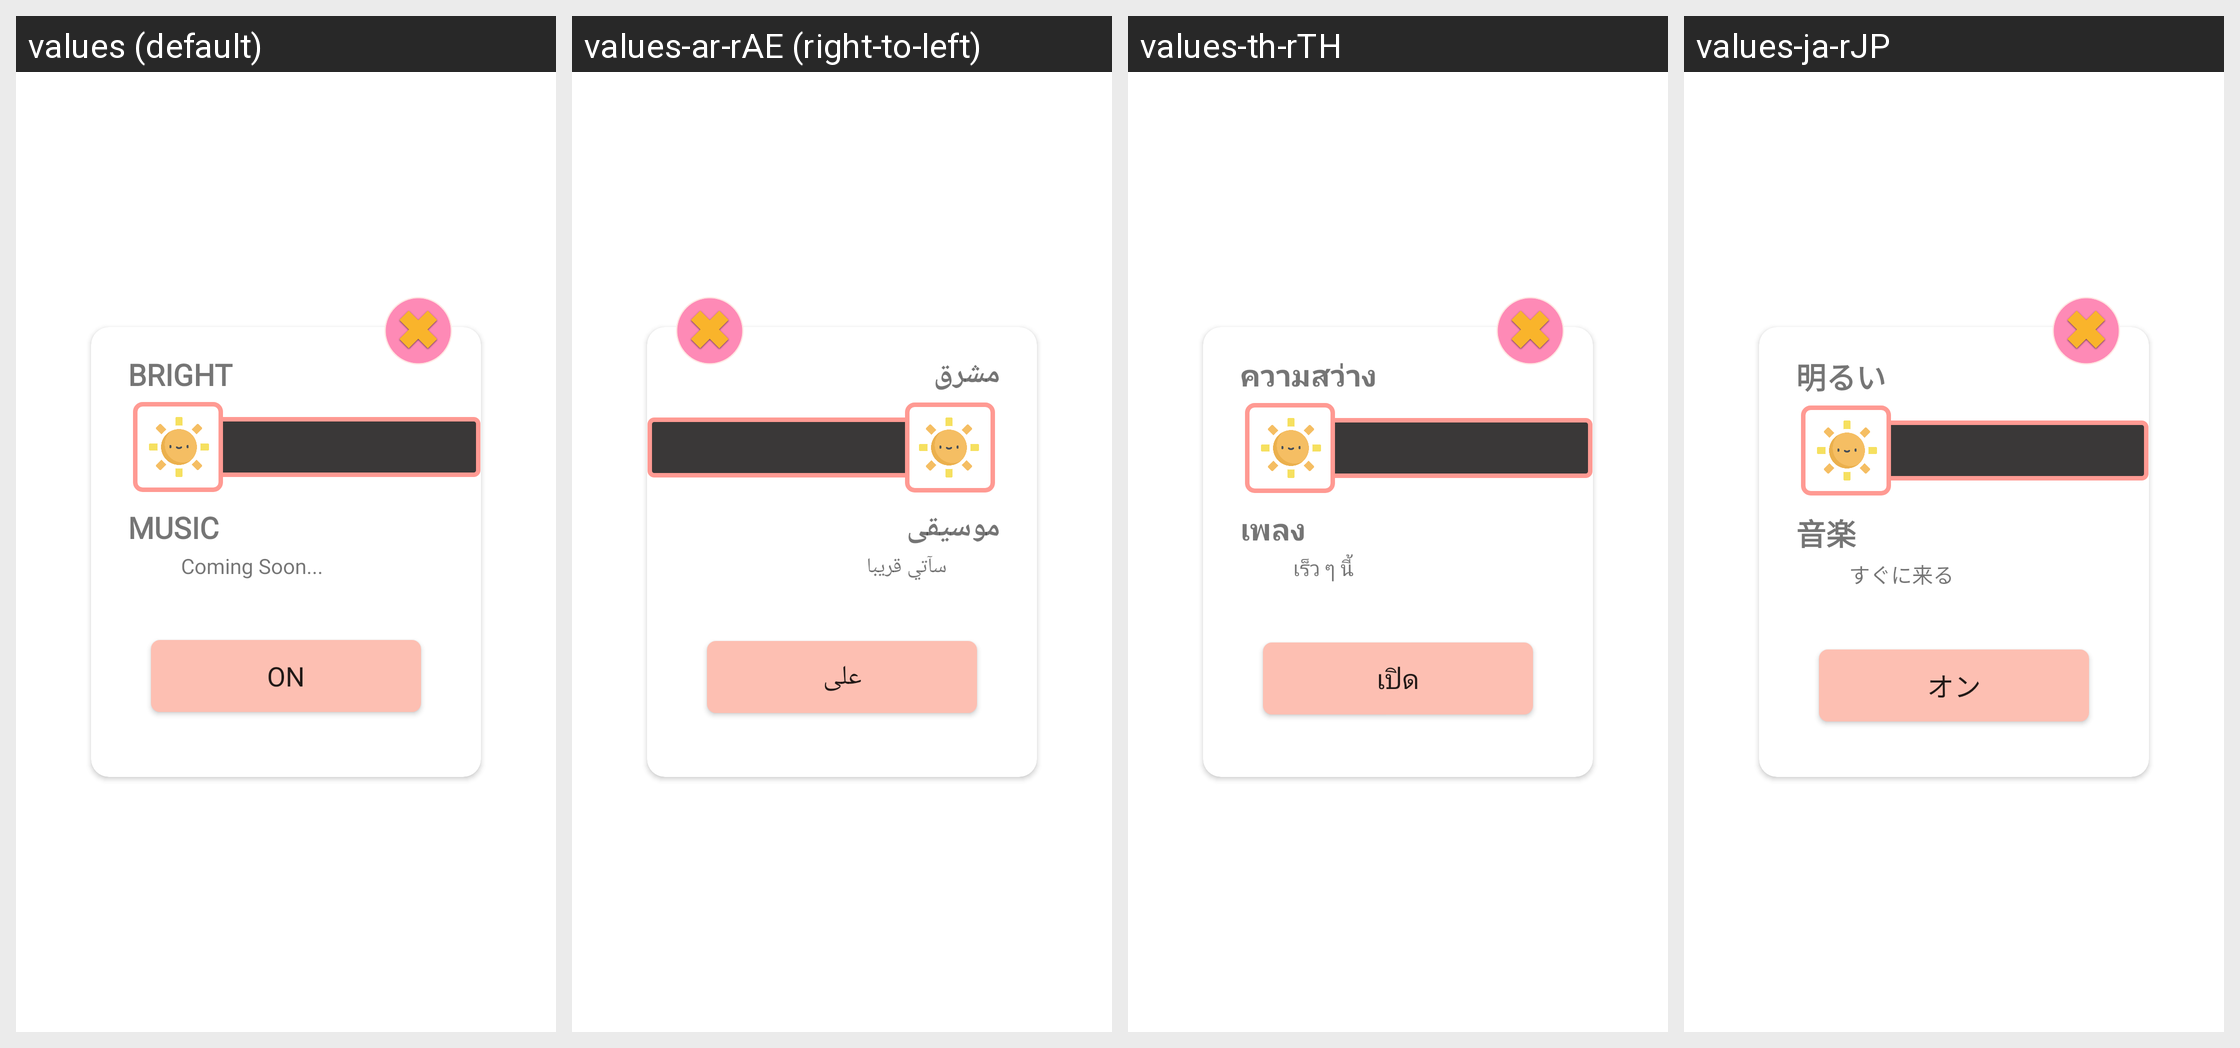

This grid shows one Android layout under several languages. Give, for every string resource on the screen, its name, the default text and each shown locale's text.
Android screen res/layout/setting_layout_dialog.xml rendered under 4 locales, left to right: values (default), values-ar-rAE (right-to-left), values-th-rTH, values-ja-rJP. Device: Nexus 5 (rendered at 1080×1920; each locale shown at half size, 540×960, under a caption strip naming it); theme AppTheme.
Other locales in the repository, not shown: values-de-rDE, values-es-rES, values-fr-rFR, values-ko-rKR, values-pt-rPT, values-zh-rCN.
Strings drawn on this screen, with the default value and each locale's value (text and hints the layout hard-codes, and strings that could not be matched under every locale, appear in the picture but are not listed):

bright
  values: Bright
  values-ar-rAE: مشرق
  values-th-rTH: ความสว่าง
  values-ja-rJP: 明るい

music
  values: Music
  values-ar-rAE: موسيقى
  values-th-rTH: เพลง
  values-ja-rJP: 音楽

coming_soon
  values: Coming Soon...
  values-ar-rAE: سآتي قريبا
  values-th-rTH: เร็ว ๆ นี้
  values-ja-rJP: すぐに来る

on
  values: ON
  values-ar-rAE: على
  values-th-rTH: เปิด
  values-ja-rJP: オン
